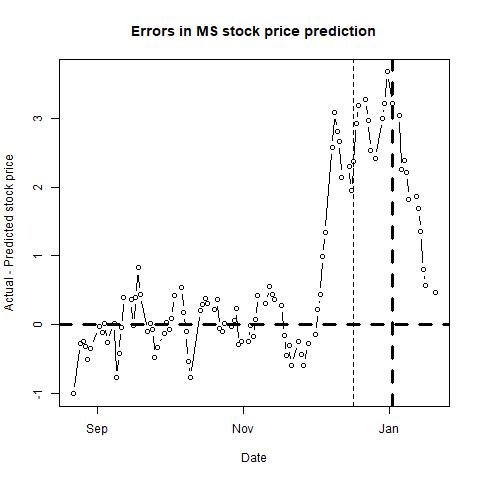

The data file committed next to this chart (first rows):
, п..ticker, date, close, sp500, nasdaq, bond, tbill, stock_return, market_return, daily_riskfree_rate, riskfree_rate_return, rmrf, alpha, b_mkt, b_smb, b_hml, b_umd, pred_close, pred_closediff, newdate
1, MS, 41873, 33.47, 1988, 4539, 2.4, 0.03, 0.01323, -0.001991, 6.49789e-05, 6.49768e-05, -0.002056, #N/A, #N/A, #N/A, #N/A, #N/A, 34.48, -1.006, 2014-08-22
2, MS, 41876, 34.2, 1998, 4557, 2.39, 0.04, 0.02158, 0.004776, 0.00335, 6.47092e-05, 0.004711, #N/A, #N/A, #N/A, #N/A, #N/A, 34.47, -0.2687, 2014-08-25
3, MS, 41877, 34.4, 2000, 4571, 2.39, 0.03, 0.005831, 0.00105, 0.00335, 6.47092e-05, 0.000985, #N/A, #N/A, #N/A, #N/A, #N/A, 34.65, -0.2452, 2014-08-26
4, MS, 41878, 34.13, 2000, 4570, 2.37, 0.04, -0.00788, 4.88265e-05, 0.003334, 6.4174e-05, -1.53475e-05, #N/A, #N/A, #N/A, #N/A, #N/A, 34.44, -0.3139, 2014-08-27
5, MS, 41879, 34.06, 1997, 4558, 2.34, 0.03, -0.002053, -0.00169, 0.003309, 6.3371e-05, -0.001753, #N/A, #N/A, #N/A, #N/A, #N/A, 34.57, -0.5086, 2014-08-28
6, MS, 41880, 34.31, 2003, 4580, 2.35, 0.03, 0.007313, 0.003314, 0.003318, 6.36387e-05, 0.00325, #N/A, #N/A, #N/A, #N/A, #N/A, 34.65, -0.3443, 2014-08-29
7, MS, 41884, 34.55, 2002, 4598, 2.42, 0.03, 0.006971, -0.0005409, 0.003375, 6.55118e-05, -0.0006064, #N/A, #N/A, #N/A, #N/A, #N/A, 34.58, -0.02765, 2014-09-02
8, MS, 41885, 34.56, 2001, 4573, 2.41, 0.03, 0.0002894, -0.0007798, 0.003367, 6.52443e-05, -0.000845, #N/A, #N/A, #N/A, #N/A, #N/A, 34.68, -0.1162, 2014-09-03
9, MS, 41886, 34.7, 1998, 4562, 2.45, 0.03, 0.004043, -0.001537, 0.003399, 6.63142e-05, -0.001603, #N/A, #N/A, #N/A, #N/A, #N/A, 34.68, 0.01983, 2014-09-04
10, MS, 41887, 34.63, 2008, 4583, 2.46, 0.03, -0.002019, 0.005024, 0.003407, 6.65816e-05, 0.004957, #N/A, #N/A, #N/A, #N/A, #N/A, 34.89, -0.2602, 2014-09-05
11, MS, 41890, 34.86, 2002, 4592, 2.48, 0.02, 0.00662, -0.003078, 0.003422, 6.71164e-05, -0.003146, #N/A, #N/A, #N/A, #N/A, #N/A, 34.84, 0.01881, 2014-09-08
12, MS, 41891, 33.91, 1988, 4552, 2.5, 0.02, -0.02763, -0.006564, 0.003438, 6.7651e-05, -0.006632, #N/A, #N/A, #N/A, #N/A, #N/A, 34.68, -0.7731, 2014-09-09
13, MS, 41892, 34.33, 1996, 4587, 2.54, 0.02, 0.01231, 0.003638, 0.003469, 6.87199e-05, 0.003569, #N/A, #N/A, #N/A, #N/A, #N/A, 34.75, -0.4165, 2014-09-10
14, MS, 41893, 34.73, 1997, 4592, 2.54, 0.02, 0.01158, 0.0008783, 0.003469, 6.87199e-05, 0.0008096, #N/A, #N/A, #N/A, #N/A, #N/A, 34.77, -0.04088, 2014-09-11
15, MS, 41894, 35.01, 1986, 4568, 2.62, 0.02, 0.00803, -0.00598, 0.003531, 7.08566e-05, -0.006051, #N/A, #N/A, #N/A, #N/A, #N/A, 34.61, 0.3967, 2014-09-12
16, MS, 41897, 35.21, 1984, 4519, 2.6, 0.02, 0.005696, -0.0007074, 0.003516, 7.03226e-05, -0.0007777, #N/A, #N/A, #N/A, #N/A, #N/A, 34.85, 0.3593, 2014-09-15
17, MS, 41898, 35.11, 1999, 4553, 2.6, 0.02, -0.002844, 0.007456, 0.003516, 7.03226e-05, 0.007386, #N/A, #N/A, #N/A, #N/A, #N/A, 35.12, -0.0144, 2014-09-16
18, MS, 41899, 35.56, 2002, 4562, 2.62, 0.02, 0.01274, 0.001292, 0.003531, 7.08566e-05, 0.001221, #N/A, #N/A, #N/A, #N/A, #N/A, 35.17, 0.3899, 2014-09-17
19, MS, 41900, 36.13, 2011, 4593, 2.63, 0.02, 0.0159, 0.004884, 0.003538, 7.11236e-05, 0.004812, #N/A, #N/A, #N/A, #N/A, #N/A, 35.31, 0.8247, 2014-09-18
20, MS, 41901, 35.76, 2010, 4580, 2.59, 0.02, -0.01029, -0.0004809, 0.003508, 7.00556e-05, -0.000551, #N/A, #N/A, #N/A, #N/A, #N/A, 35.32, 0.4415, 2014-09-19
21, MS, 41904, 35.18, 1994, 4528, 2.57, 0.01, -0.01635, -0.008045, 0.003493, 6.95214e-05, -0.008114, #N/A, #N/A, #N/A, #N/A, #N/A, 35.29, -0.1081, 2014-09-22
22, MS, 41905, 35.02, 1983, 4509, 2.54, 0.01, -0.004558, -0.005795, 0.003469, 6.87199e-05, -0.005864, #N/A, #N/A, #N/A, #N/A, #N/A, 35, 0.01974, 2014-09-23
23, MS, 41906, 34.98, 1998, 4555, 2.57, 0.02, -0.001143, 0.007805, 0.003493, 6.95214e-05, 0.007736, #N/A, #N/A, #N/A, #N/A, #N/A, 35.06, -0.07678, 2014-09-24
24, MS, 41907, 34.22, 1966, 4467, 2.52, 0.01, -0.02197, -0.0163, 0.003454, 6.81855e-05, -0.01637, #N/A, #N/A, #N/A, #N/A, #N/A, 34.69, -0.474, 2014-09-25
25, MS, 41908, 34.65, 1983, 4512, 2.54, 0.01, 0.01249, 0.008537, 0.003469, 6.87199e-05, 0.008469, #N/A, #N/A, #N/A, #N/A, #N/A, 34.98, -0.331, 2014-09-26
26, MS, 41911, 34.5, 1978, 4506, 2.5, 0.02, -0.004338, -0.002547, 0.003438, 6.7651e-05, -0.002615, #N/A, #N/A, #N/A, #N/A, #N/A, 34.62, -0.125, 2014-09-29
27, MS, 41912, 34.57, 1972, 4493, 2.52, 0.02, 0.002027, -0.002793, 0.003454, 6.81855e-05, -0.002861, #N/A, #N/A, #N/A, #N/A, #N/A, 34.54, 0.02734, 2014-09-30
28, MS, 41913, 33.96, 1946, 4422, 2.42, 0.02, -0.0178, -0.01333, 0.003375, 6.55118e-05, -0.0134, #N/A, #N/A, #N/A, #N/A, #N/A, 34.03, -0.07379, 2014-10-01
29, MS, 41914, 34.28, 1946, 4430, 2.44, 0.01, 0.009379, 3.08285e-06, 0.003391, 6.60468e-05, -6.29639e-05, #N/A, #N/A, #N/A, #N/A, #N/A, 34.19, 0.08563, 2014-10-02
30, MS, 41915, 35.05, 1968, 4476, 2.45, 0.01, 0.02221, 0.01111, 0.003399, 6.63142e-05, 0.01104, #N/A, #N/A, #N/A, #N/A, #N/A, 34.63, 0.4192, 2014-10-03
31, MS, 41918, 34.99, 1965, 4455, 2.43, 0.02, -0.001713, -0.001565, 0.003383, 6.57793e-05, -0.001631, #N/A, #N/A, #N/A, #N/A, #N/A, 34.45, 0.5408, 2014-10-06
32, MS, 41919, 34.02, 1935, 4385, 2.36, 0.02, -0.02811, -0.01524, 0.003326, 6.39064e-05, -0.01531, #N/A, #N/A, #N/A, #N/A, #N/A, 33.84, 0.1777, 2014-10-07
33, MS, 41920, 34.5, 1969, 4469, 2.35, 0.01, 0.01401, 0.01731, 0.003318, 6.36387e-05, 0.01725, #N/A, #N/A, #N/A, #N/A, #N/A, 34.61, -0.1064, 2014-10-08
34, MS, 41921, 33.3, 1928, 4378, 2.34, 0.01, -0.0354, -0.02088, 0.003309, 6.3371e-05, -0.02094, #N/A, #N/A, #N/A, #N/A, #N/A, 33.83, -0.5309, 2014-10-09
35, MS, 41922, 32.94, 1906, 4276, 2.31, 0.01, -0.01087, -0.01152, 0.003285, 6.25678e-05, -0.01158, #N/A, #N/A, #N/A, #N/A, #N/A, 33.72, -0.7762, 2014-10-10
36, MS, 41926, 33.01, 1878, 4227, 2.21, 0.02, 0.002123, -0.01503, 0.0032, 5.98886e-05, -0.01509, #N/A, #N/A, #N/A, #N/A, #N/A, 32.8, 0.2072, 2014-10-14
37, MS, 41927, 32.61, 1862, 4215, 2.15, 0.02, -0.01219, -0.008132, 0.003149, 5.82798e-05, -0.00819, #N/A, #N/A, #N/A, #N/A, #N/A, 32.32, 0.2899, 2014-10-15
38, MS, 41928, 32.53, 1863, 4217, 2.17, 0.03, -0.002456, 0.0001465, 0.003166, 5.88162e-05, 8.77181e-05, #N/A, #N/A, #N/A, #N/A, #N/A, 32.15, 0.3846, 2014-10-16
39, MS, 41929, 33.22, 1887, 4258, 2.22, 0.02, 0.02099, 0.0128, 0.003209, 6.01566e-05, 0.01274, #N/A, #N/A, #N/A, #N/A, #N/A, 32.91, 0.3061, 2014-10-17
40, MS, 41932, 33.32, 1904, 4316, 2.2, 0.02, 0.003006, 0.0091, 0.003192, 5.96205e-05, 0.00904, #N/A, #N/A, #N/A, #N/A, #N/A, 33.1, 0.2223, 2014-10-20
41, MS, 41933, 34.06, 1941, 4419, 2.23, 0.02, 0.02197, 0.01939, 0.003217, 6.04246e-05, 0.01933, #N/A, #N/A, #N/A, #N/A, #N/A, 33.7, 0.36, 2014-10-21
42, MS, 41934, 33.43, 1927, 4383, 2.25, 0.02, -0.01867, -0.007327, 0.003234, 6.09606e-05, -0.007388, #N/A, #N/A, #N/A, #N/A, #N/A, 33.49, -0.05579, 2014-10-22
43, MS, 41935, 33.96, 1951, 4453, 2.29, 0.01, 0.01573, 0.01223, 0.003268, 6.20321e-05, 0.01217, #N/A, #N/A, #N/A, #N/A, #N/A, 34.05, -0.09494, 2014-10-23
44, MS, 41936, 34.32, 1965, 4484, 2.29, 0.01, 0.01054, 0.007028, 0.003268, 6.20321e-05, 0.006966, #N/A, #N/A, #N/A, #N/A, #N/A, 34.31, 0.00867, 2014-10-24
45, MS, 41939, 33.96, 1962, 4486, 2.27, 0.02, -0.01054, -0.001503, 0.003251, 6.14964e-05, -0.001564, #N/A, #N/A, #N/A, #N/A, #N/A, 33.99, -0.03035, 2014-10-27
46, MS, 41940, 34.36, 1985, 4564, 2.3, 0.02, 0.01171, 0.01187, 0.003276, 6.23e-05, 0.0118, #N/A, #N/A, #N/A, #N/A, #N/A, 34.3, 0.06347, 2014-10-28
47, MS, 41941, 34.39, 1982, 4549, 2.34, 0.03, 0.0008727, -0.001383, 0.003309, 6.3371e-05, -0.001446, #N/A, #N/A, #N/A, #N/A, #N/A, 34.15, 0.2398, 2014-10-29
48, MS, 41942, 34.52, 1995, 4566, 2.32, 0.01, 0.003773, 0.006212, 0.003293, 6.28355e-05, 0.006149, #N/A, #N/A, #N/A, #N/A, #N/A, 34.81, -0.2895, 2014-10-30
49, MS, 41943, 34.95, 2018, 4631, 2.35, 0.01, 0.01238, 0.01166, 0.003318, 6.36387e-05, 0.0116, #N/A, #N/A, #N/A, #N/A, #N/A, 35.2, -0.2509, 2014-10-31
50, MS, 41946, 34.71, 2018, 4639, 2.36, 0.02, -0.006891, -0.0001204, 0.003326, 6.39064e-05, -0.0001843, #N/A, #N/A, #N/A, #N/A, #N/A, 34.96, -0.2513, 2014-11-03
51, MS, 41947, 34.66, 2012, 4624, 2.35, 0.03, -0.001442, -0.002837, 0.003318, 6.36387e-05, -0.002901, #N/A, #N/A, #N/A, #N/A, #N/A, 34.67, -0.008989, 2014-11-04
52, MS, 41948, 34.9, 2024, 4621, 2.36, 0.03, 0.006901, 0.005689, 0.003326, 6.39064e-05, 0.005625, #N/A, #N/A, #N/A, #N/A, #N/A, 35.07, -0.1718, 2014-11-05
53, MS, 41949, 35.31, 2031, 4638, 2.39, 0.03, 0.01168, 0.003767, 0.00335, 6.47092e-05, 0.003702, #N/A, #N/A, #N/A, #N/A, #N/A, 35.24, 0.06936, 2014-11-06
54, MS, 41950, 35.66, 2032, 4633, 2.32, 0.03, 0.009863, 0.0003492, 0.003293, 6.28355e-05, 0.0002863, #N/A, #N/A, #N/A, #N/A, #N/A, 35.23, 0.4295, 2014-11-07
55, MS, 41953, 35.88, 2038, 4652, 2.38, 0.02, 0.00615, 0.003116, 0.003342, 6.44416e-05, 0.003051, #N/A, #N/A, #N/A, #N/A, #N/A, 35.57, 0.3104, 2014-11-10
56, MS, 41955, 35.97, 2038, 4675, 2.37, 0.02, 0.002505, -5.12683e-06, 0.003334, 6.4174e-05, -6.93008e-05, #N/A, #N/A, #N/A, #N/A, #N/A, 35.41, 0.5573, 2014-11-12
57, MS, 41956, 35.84, 2039, 4680, 2.35, 0.02, -0.003621, 0.0005266, 0.003318, 6.36387e-05, 0.0004629, #N/A, #N/A, #N/A, #N/A, #N/A, 35.4, 0.4435, 2014-11-13
58, MS, 41957, 35.69, 2040, 4689, 2.32, 0.02, -0.004194, 0.0002408, 0.003293, 6.28355e-05, 0.0001779, #N/A, #N/A, #N/A, #N/A, #N/A, 35.33, 0.3599, 2014-11-14
59, MS, 41960, 35.6, 2041, 4671, 2.34, 0.03, -0.002525, 0.0007357, 0.003309, 6.3371e-05, 0.0006723, #N/A, #N/A, #N/A, #N/A, #N/A, 35.32, 0.2824, 2014-11-17
60, MS, 41961, 35.47, 2052, 4702, 2.32, 0.02, -0.003658, 0.00512, 0.003293, 6.28355e-05, 0.005057, #N/A, #N/A, #N/A, #N/A, #N/A, 35.63, -0.1644, 2014-11-18
... 41 more rows
